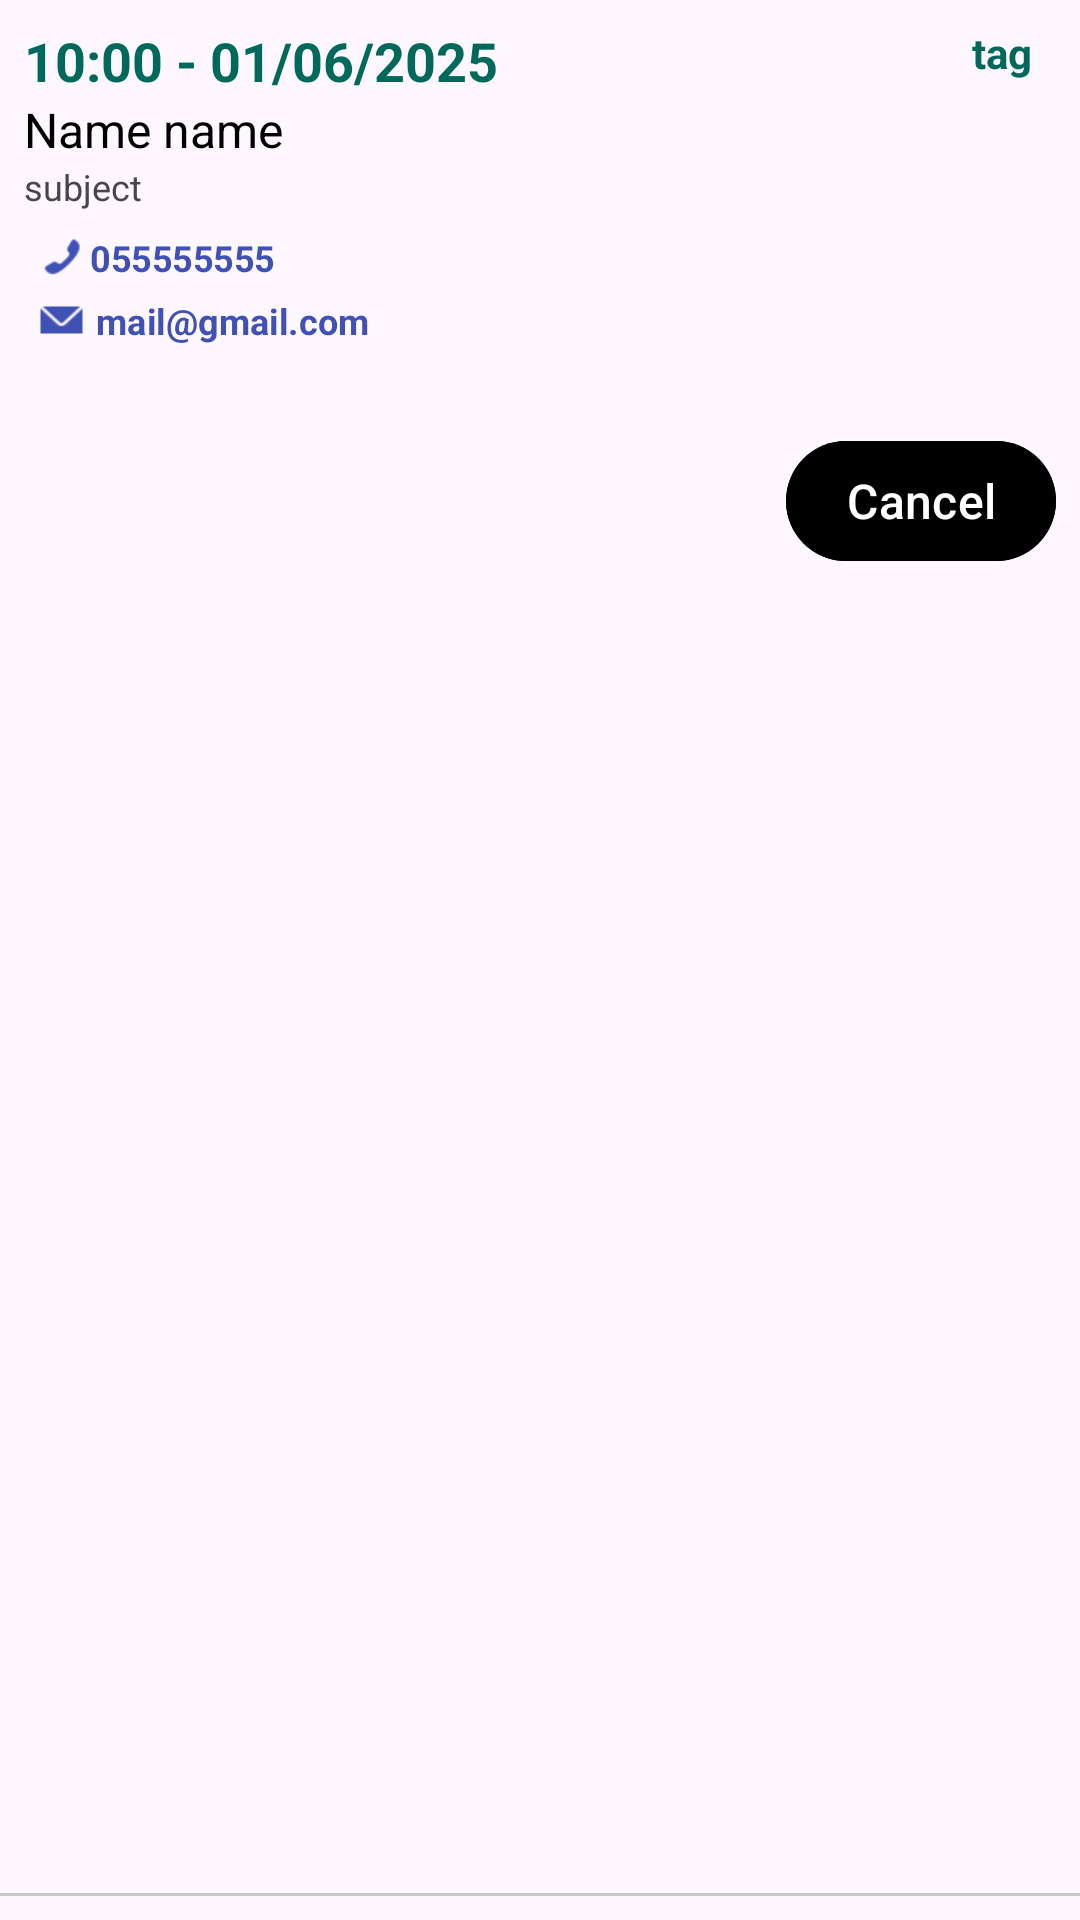

Write the Android layout XML for this screen, with the resource values it uses.
<!-- AndroidManifest.xml: application theme Theme.Morim -->
<!-- res/layout/meeting_item.xml -->
<?xml version="1.0" encoding="utf-8"?>
<androidx.constraintlayout.widget.ConstraintLayout xmlns:android="http://schemas.android.com/apk/res/android"
    xmlns:app="http://schemas.android.com/apk/res-auto"
    android:layout_width="match_parent"
    android:layout_height="wrap_content"
    android:minWidth="400dp"
    android:paddingBottom="8dp">

    <LinearLayout
        android:layout_width="match_parent"
        android:layout_height="wrap_content"
        android:orientation="vertical"
        android:paddingBottom="12dp"

        app:layout_constraintEnd_toEndOf="parent"
        app:layout_constraintStart_toStartOf="parent"
        app:layout_constraintTop_toTopOf="parent">

        <LinearLayout
            android:layout_width="match_parent"
            android:layout_height="wrap_content"
            android:baselineAligned="false"
            android:orientation="horizontal"
            android:padding="8dp"
            android:weightSum="1">

            <LinearLayout
                android:layout_width="wrap_content"
                android:layout_height="wrap_content"
                android:layout_weight="0.7"
                android:orientation="vertical">

                <TextView
                    android:id="@+id/tvMeetingDate"
                    android:layout_width="match_parent"
                    android:layout_height="wrap_content"
                    android:text="10:00 - 01/06/2025"
                    android:textColor="#00695C"
                    android:textSize="18sp"
                    android:textStyle="bold" />

                <TextView
                    android:id="@+id/tvMeetingParticipant"
                    android:layout_width="match_parent"
                    android:layout_height="wrap_content"
                    android:text="Name name"
                    android:textColor="@color/black"
                    android:textSize="16sp" />
            </LinearLayout>

            <LinearLayout
                android:layout_width="wrap_content"
                android:layout_height="wrap_content"
                android:layout_weight="0.3"
                android:gravity="end"
                android:orientation="horizontal"
                android:paddingEnd="8dp">

                <TextView
                    android:id="@+id/lessonTag"
                    android:layout_width="wrap_content"
                    android:layout_height="wrap_content"
                    android:text="tag"
                    android:textAlignment="viewEnd"
                    android:textColor="#00695C"
                    android:textStyle="bold" />


            </LinearLayout>


        </LinearLayout>

        <LinearLayout
            android:layout_width="match_parent"
            android:layout_height="wrap_content"
            android:orientation="vertical"
            android:paddingHorizontal="8dp"
            android:translationY="-8dp">

            <TextView
                android:id="@+id/tvMeetingSubject"
                android:layout_width="300dp"
                android:layout_height="wrap_content"
                android:text="subject"
                android:textSize="12sp" />


            <androidx.appcompat.widget.AppCompatTextView
                android:id="@+id/tvMeetingPhone"
                android:layout_width="wrap_content"
                android:layout_height="wrap_content"
                android:drawablePadding="4dp"
                android:gravity="center"
                android:scaleX="0.5"
                android:scaleY="0.5"
                android:text="055555555"
                android:textColor="#3F51B5"
                android:textSize="24sp"
                android:textStyle="bold"
                android:transformPivotX="10dp"
                android:transformPivotY="15dp"
                app:drawableStartCompat="@drawable/phone"
            app:drawableTint="#3F51B5" />


            <androidx.appcompat.widget.AppCompatTextView
                android:id="@+id/tvMeetingEmail"
                android:layout_width="wrap_content"
                android:layout_height="wrap_content"
                android:drawablePadding="8dp"
                android:scaleX="0.5"
                android:scaleY="0.5"
                android:text="mail@gmail.com"
                android:textAlignment="viewStart"
                android:textColor="#3F51B5"
                android:textSize="24sp"
                android:textStyle="bold"
                android:transformPivotX="10dp"
                android:transformPivotY="0dp"
                android:translationY="-4dp"
                app:drawableStartCompat="@drawable/mail"
            app:drawableTint="#3F51B5" />


            <TextView
                android:visibility="gone"
                android:id="@+id/showProfileBtn"
                android:layout_width="match_parent"
                android:layout_height="wrap_content"
                android:text="Show profile"
                android:textStyle="bold" />
        </LinearLayout>

        <LinearLayout
            android:layout_width="match_parent"
            android:layout_height="wrap_content"
            android:gravity="center|end"
            android:orientation="horizontal"
            android:paddingHorizontal="8dp">


            <com.google.android.material.button.MaterialButton
                android:id="@+id/btnCancelMeeting"
                android:layout_width="wrap_content"
                android:layout_height="wrap_content"
                android:backgroundTint="@color/black"
                android:layoutDirection="rtl"
                android:paddingHorizontal="20dp"
                android:text="Cancel"
                android:textAlignment="viewStart"
                android:textSize="16sp"
                app:icon="@drawable/cancel"
                app:iconPadding="4dp"
                app:iconSize="20dp" />
        </LinearLayout>


    </LinearLayout>

    <View
        android:id="@+id/sep"
        android:layout_width="match_parent"
        android:layout_height="1dp"
        android:background="#C8C8C8"
        app:layout_constraintBottom_toBottomOf="parent"
        app:layout_constraintEnd_toEndOf="parent"
        app:layout_constraintStart_toStartOf="parent" />

    <LinearLayout
        android:id="@+id/newLayout"
        android:layout_width="wrap_content"
        android:layout_height="wrap_content"
        android:layout_margin="16dp"
        android:gravity="center"
        android:orientation="horizontal"
        app:layout_constraintBottom_toBottomOf="parent"
        app:layout_constraintStart_toStartOf="parent">
















    </LinearLayout>


    <Button
        android:id="@+id/btnAddReview"
        android:layout_width="wrap_content"
        android:layout_height="wrap_content"
        android:layout_marginStart="32dp"

        android:layout_marginBottom="72dp"
        android:backgroundTint="@android:color/transparent"
        android:text="Add review"
        android:textColor="#00695C"
        android:textSize="20sp"
        android:textStyle="bold"
        android:visibility="visible"
        app:layout_constraintBottom_toBottomOf="parent"
        app:layout_constraintStart_toStartOf="parent"
        app:layout_constraintTop_toBottomOf="@id/newLayout" />


</androidx.constraintlayout.widget.ConstraintLayout>
<!-- resources referenced by this layout -->
<resources>
  <color name="black">#FF000000</color>
  <!-- drawable mail: png bitmap (drawable, 427 bytes) -->
  <!-- drawable phone: png bitmap (drawable, 474 bytes) -->
  <style name="Theme.Morim" parent="Base.Theme.Morim" />
  <style name="Base.Theme.Morim" parent="Theme.Material3.DayNight">
          
          
      </style>
</resources>
